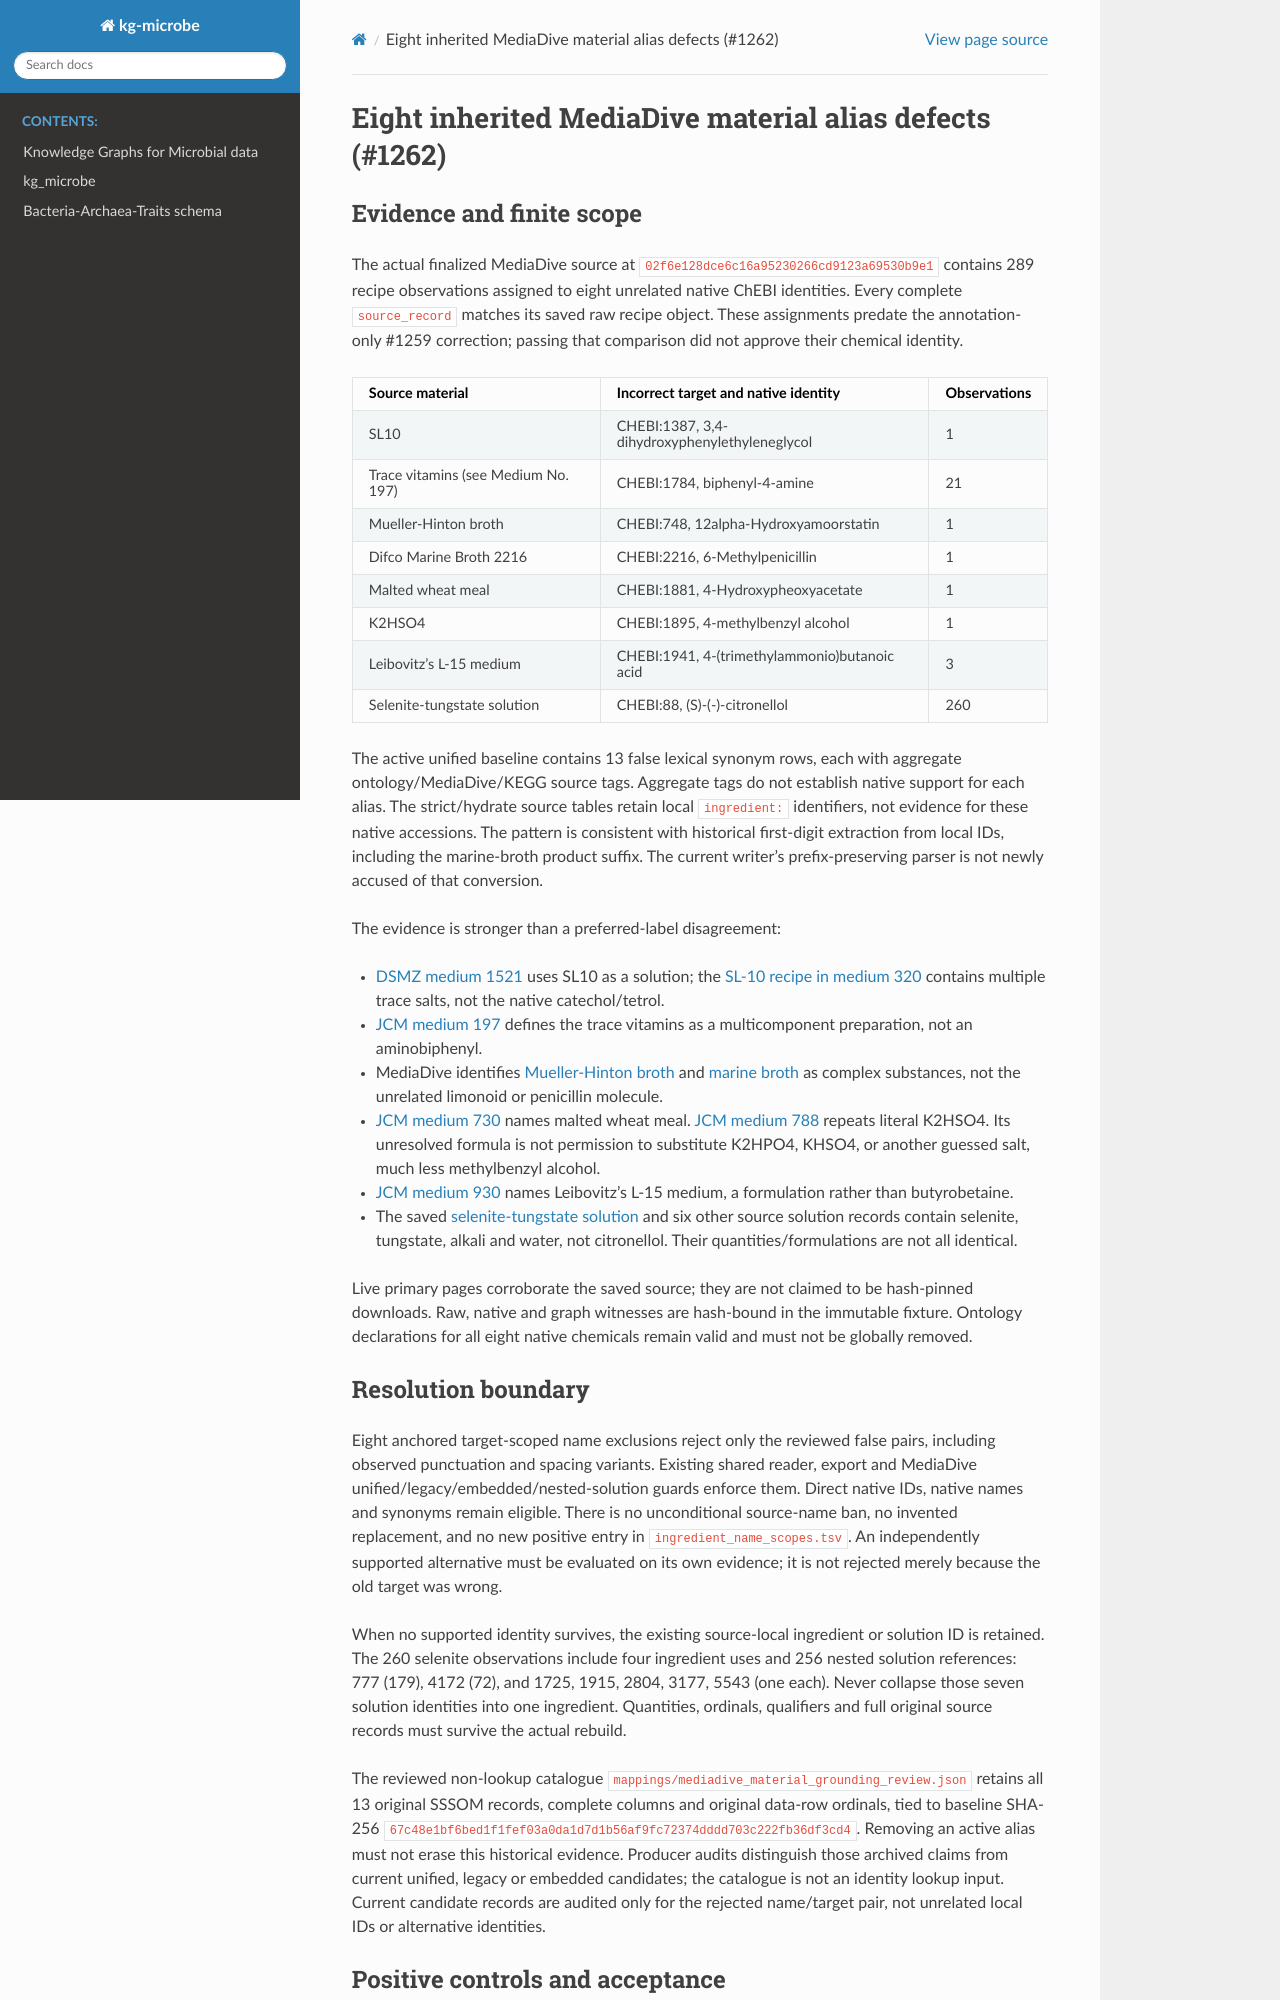

repository: Knowledge-Graph-Hub/kg-microbe · page: reviews/mediadive-material-aliases-1262.html · generator: sphinx

# Eight inherited MediaDive material alias defects (#1262)

## Evidence and finite scope

The actual finalized MediaDive source at `02f6e128dce6c16a95230266cd9123a69530b9e1`
contains 289 recipe observations assigned to eight unrelated native ChEBI
identities. Every complete `source_record` matches its saved raw recipe object.
These assignments predate the annotation-only #1259 correction; passing that
comparison did not approve their chemical identity.

| Source material | Incorrect target and native identity | Observations |
| --- | --- | ---: |
| SL10 | CHEBI:1387, 3,4-dihydroxyphenylethyleneglycol | 1 |
| Trace vitamins (see Medium No. 197) | CHEBI:1784, biphenyl-4-amine | 21 |
| Mueller-Hinton broth | CHEBI:748, 12alpha-Hydroxyamoorstatin | 1 |
| Difco Marine Broth 2216 | CHEBI:2216, 6-Methylpenicillin | 1 |
| Malted wheat meal | CHEBI:1881, 4-Hydroxypheoxyacetate | 1 |
| K2HSO4 | CHEBI:1895, 4-methylbenzyl alcohol | 1 |
| Leibovitz's L-15 medium | CHEBI:1941, 4-(trimethylammonio)butanoic acid | 3 |
| Selenite-tungstate solution | CHEBI:88, (S)-(-)-citronellol | 260 |

The active unified baseline contains 13 false lexical synonym rows, each with
aggregate ontology/MediaDive/KEGG source tags. Aggregate tags do not establish
native support for each alias. The strict/hydrate source tables retain local
`ingredient:` identifiers, not evidence for these native accessions. The pattern
is consistent with historical first-digit extraction from local IDs, including
the marine-broth product suffix. The current writer's prefix-preserving parser
is not newly accused of that conversion.

The evidence is stronger than a preferred-label disagreement:

- [DSMZ medium 1521](https://www.dsmz.de/microorganisms/medium/pdf/DSMZ_Medium1521.pdf)
  uses SL10 as a solution; the [SL-10 recipe in medium 320](https://www.dsmz.de/microorganisms/medium/pdf/DSMZ_Medium320.pdf)
  contains multiple trace salts, not the native catechol/tetrol.
- [JCM medium 197](https://www.jcm.riken.jp/cgi-bin/jcm/jcm_grmd?GRMD=197)
  defines the trace vitamins as a multicomponent preparation, not an aminobiphenyl.
- MediaDive identifies [Mueller-Hinton broth](https://mediadive.dsmz.de/ingredients/748)
  and [marine broth](https://mediadive.dsmz.de/ingredients/1379) as complex
  substances, not the unrelated limonoid or penicillin molecule.
- [JCM medium 730](https://www.jcm.riken.jp/cgi-bin/jcm/jcm_grmd?GRMD=730)
  names malted wheat meal. [JCM medium 788](https://www.jcm.riken.jp/cgi-bin/jcm/jcm_grmd?GRMD=788)
  repeats literal K2HSO4. Its unresolved formula is not permission to substitute
  K2HPO4, KHSO4, or another guessed salt, much less methylbenzyl alcohol.
- [JCM medium 930](https://www.jcm.riken.jp/cgi-bin/jcm/jcm_grmd?GRMD=930)
  names Leibovitz's L-15 medium, a formulation rather than butyrobetaine.
- The saved [selenite-tungstate solution](https://mediadive.dsmz.de/solutions/777)
  and six other source solution records contain selenite, tungstate, alkali and
  water, not citronellol. Their quantities/formulations are not all identical.

Live primary pages corroborate the saved source; they are not claimed to be
hash-pinned downloads. Raw, native and graph witnesses are hash-bound in the
immutable fixture. Ontology declarations for all eight native chemicals remain
valid and must not be globally removed.

## Resolution boundary

Eight anchored target-scoped name exclusions reject only the reviewed false
pairs, including observed punctuation and spacing variants. Existing shared
reader, export and MediaDive unified/legacy/embedded/nested-solution guards
enforce them. Direct native IDs, native names and synonyms remain eligible.
There is no unconditional source-name ban, no invented replacement, and no
new positive entry in `ingredient_name_scopes.tsv`. An independently supported
alternative must be evaluated on its own evidence; it is not rejected merely
because the old target was wrong.

When no supported identity survives, the existing source-local ingredient or
solution ID is retained. The 260 selenite observations include four ingredient
uses and 256 nested solution references: 777 (179), 4172 (72), and 1725, 1915,
2804, 3177, 5543 (one each). Never collapse those seven solution identities
into one ingredient. Quantities, ordinals, qualifiers and full original source
records must survive the actual rebuild.

The reviewed non-lookup catalogue
`mappings/mediadive_material_grounding_review.json` retains all 13 original
SSSOM records, complete columns and original data-row ordinals, tied to baseline
SHA-256 `67c48e1bf6bed1f1fef03a0da1d7d1b56af9fc72374dddd703c222fb36df3cd4`.
Removing an active alias must not erase this historical evidence. Producer
audits distinguish those archived claims from current unified, legacy or
embedded candidates; the catalogue is not an identity lookup input. Current
candidate records are audited only for the rejected name/target pair, not
unrelated local IDs or alternative identities.
